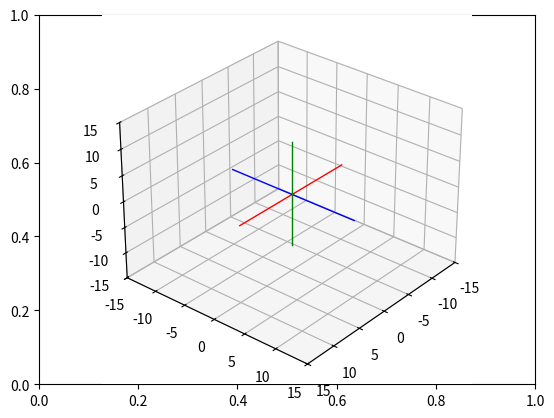

Reproduce this figure in Python.
# Import libraries and packages
import matplotlib.pyplot as plt
from mpl_toolkits import mplot3d
import numpy as np

# create the fig and ax objects to handle figure and axes of the fixed frame
fig,ax = plt.subplots()

# Use 3d view 
ax = plt.axes(projection = "3d")



def setaxis(x1, x2, y1, y2, z1, z2):
    # this function is used to fix the view to the values of input arguments
    # -----------------------------------------------------------------------
    # ARGUMENTS
    # x1, x2 -> numeric value
    # y1, y2 -> numeric value
    # y1, z2 -> numeric value
    # -----------------------------------------------------------------------
    ax.set_xlim3d(x1,x2)
    ax.set_ylim3d(y1,y2)
    ax.set_zlim3d(z1,z2)
    ax.view_init(elev=30, azim=40)


def fix_system(axis_length, linewidth=5):
    # Fix system function 
    # Plots a 3D centered at [x,y,z] = [0,0,0]
    # -------------------------------------------------------------------
    # Arguments 
    # axis_length -> used to specify the length of the axis, in this case
    #                all axes are of the same length
    # -------------------------------------------------------------------
    x = [-axis_length, axis_length]
    y = [-axis_length, axis_length] 
    z = [-axis_length, axis_length]
    zp = [0, 0]
    ax.plot3D(x, zp, zp, color='red', linewidth=linewidth)
    ax.plot3D(zp, y, zp, color='blue',linewidth=linewidth)
    ax.plot3D(zp, zp, z, color='green',linewidth=linewidth)

def mobile_frame(origin, x, y, z):
    # This function draws a movile frame 
    #--------------------------------------------------------------------
    xx = x[0]
    xy = x[1]
    xz = x[2]
    

def sind(t):
    # sind function
    # Computes the sin() trigonometric function in degrees
    # ----------------------------------------------------------------------
    # Arguments
    # t -> Numeric, angle in degrees. 
    # ----------------------------------------------------------------------
    res = np.sin(t*np.pi/180)
    return res

def cosd(t):
    # sind function
    # Computes the cos() trigonometric function in degrees
    # ----------------------------------------------------------------------
    # Arguments
    # t -> Numeric, angle in degrees. 
    # ----------------------------------------------------------------------
    res = np.cos(t*np.pi/180)
    return res

def TRx(t):
    Rx = 0
    return Rx

def TRy(t):
    Ry = 0
    return Ry

def TRz(t):
    Rz = np.array(([cosd(t),-sind(t),0, 0],[sind(t),cosd(t),0, 0],[0,0,1, 0], [0,0,0,1]))
    return Rz

def TTx(t):
    Tx = 0
    return Tx

def TTy(t):
    Ty = 0
    return Ty

def TTz(t):
    Tz = np.array(([1, 0, 0, 0],[0, 1, 0, 0],[0, 0, 1, t],[0,0,0,1]))
    return Tz

def drawVector(p_fin, p_init=[0,0,0], color='black',linewidth=1):
    deltaX = [p_init[0], p_fin[0]]
    deltaY = [p_init[1], p_fin[1]]
    deltaZ = [p_init[2], p_fin[2]]
    ax.plot3D(deltaX, deltaY, deltaZ,color=color, linewidth=linewidth)


def drawMobileFrame(origin, x, y, z):
    drawVector(x,origin, color="red")
    drawVector(y,origin, color="green")
    drawVector(z,origin, color="blue")
  
# Set the view 
setaxis(-15,15,-15,15,-15,15)

# plot the axis
fix_system(10,linewidth=1)




# show image.
plt.draw()
plt.show()


